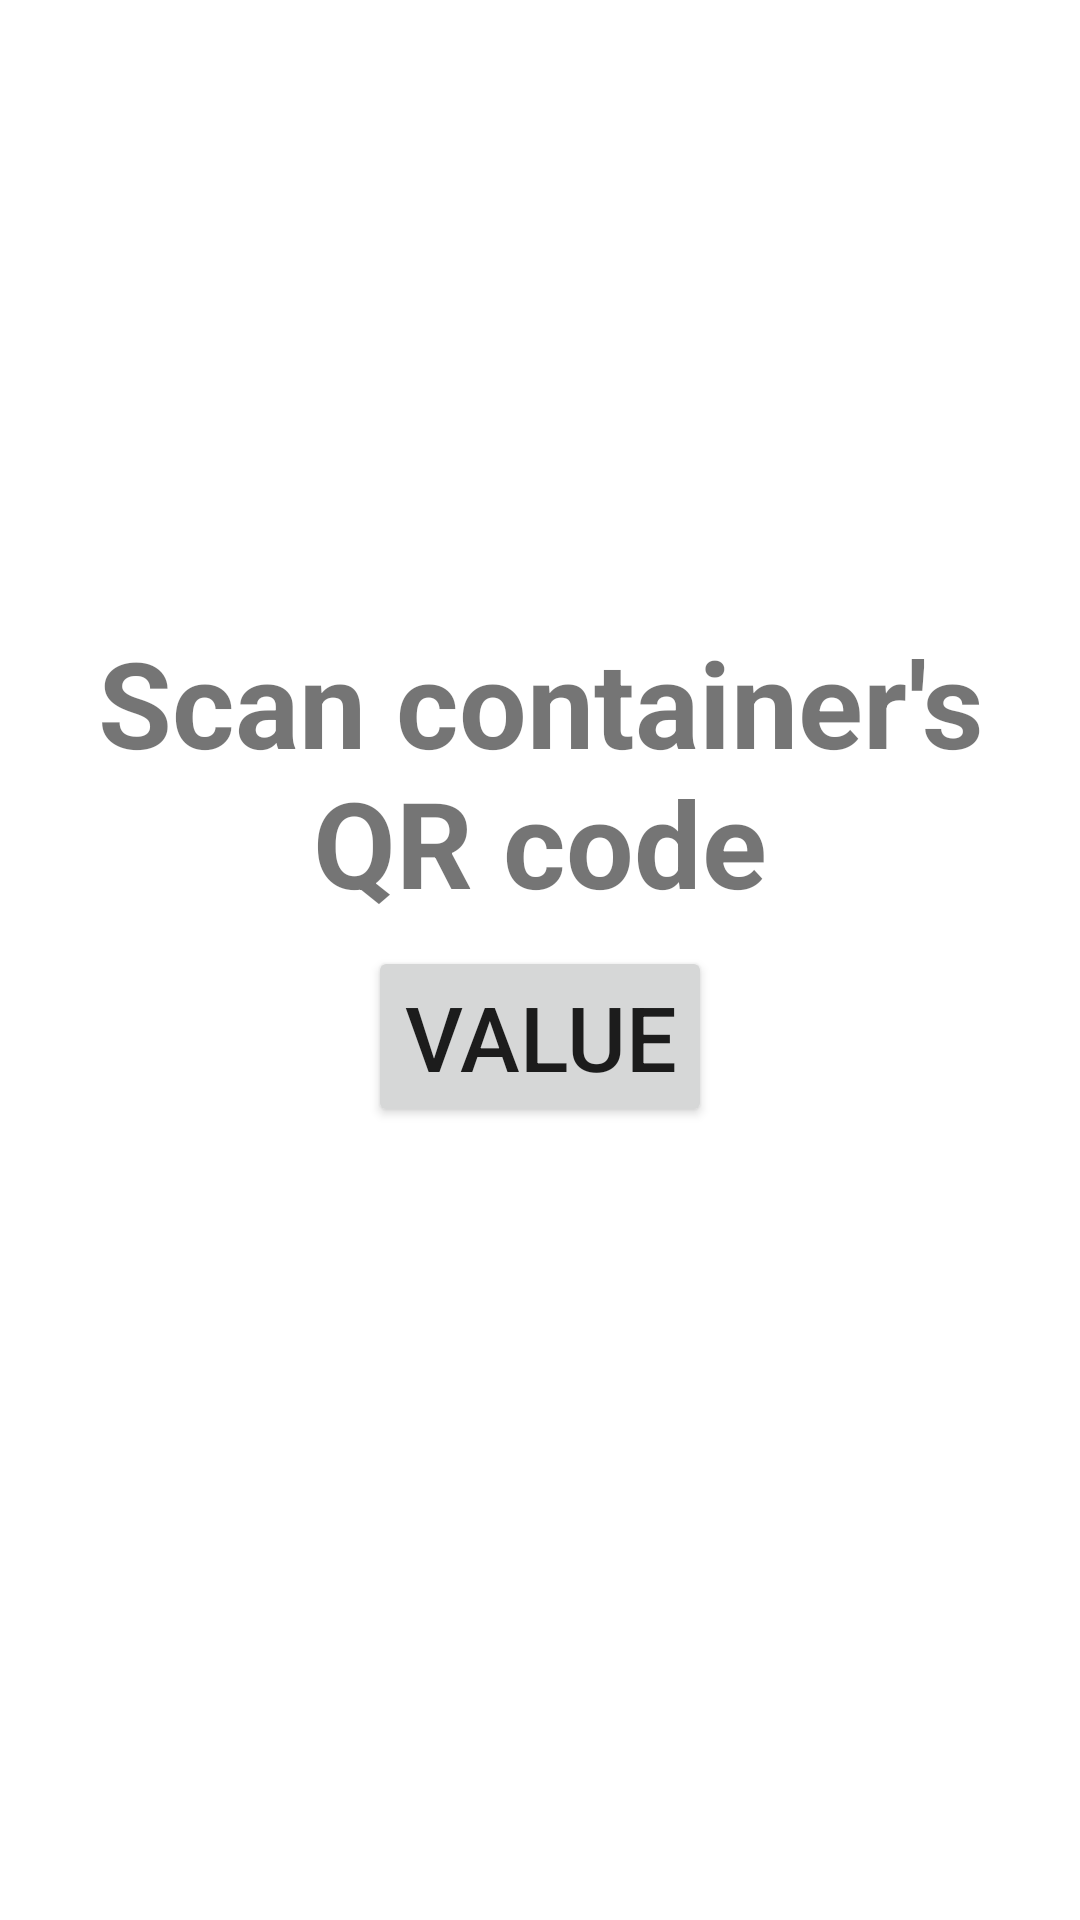

Reconstruct the res/layout file that produces this screen, plus the resources it refers to.
<!-- AndroidManifest.xml: application theme Theme.EMI -->
<!-- res/layout/activity_lab_prep.xml -->
<FrameLayout xmlns:android="http://schemas.android.com/apk/res/android"
    xmlns:tools="http://schemas.android.com/tools"
    android:layout_width="match_parent"
    android:layout_height="match_parent"
    android:layout_gravity="center"
    android:padding="8dp">

    
    <LinearLayout
        android:layout_width="match_parent"
        android:layout_height="match_parent"
        android:gravity="center">

        
        <ScrollView
            android:layout_width="match_parent"
            android:layout_height="wrap_content"
            android:fillViewport="true"
            tools:ignore="UselessParent">

            <LinearLayout
                android:layout_width="match_parent"
                android:layout_height="wrap_content"
                android:orientation="vertical"
                android:gravity="center">

                <LinearLayout
                    android:id="@+id/containerLayout"
                    android:layout_width="match_parent"
                    android:layout_height="wrap_content"
                    android:orientation="vertical"
                    android:layout_marginTop="8dp"
                    android:gravity="center">

                    <TextView
                        android:id="@+id/textContainer"
                        android:layout_width="wrap_content"
                        android:layout_height="wrap_content"
                        android:text="Scan container's QR code"
                        android:textSize="40sp"
                        android:gravity="center"
                        android:textStyle="bold"
                        android:layout_marginBottom="8dp"
                        tools:ignore="HardcodedText" />

                    <Button
                        android:id="@+id/scanButtonContainer"
                        android:layout_width="wrap_content"
                        android:layout_height="wrap_content"
                        android:layout_marginBottom="8dp"
                        android:textSize="30sp"
                        android:text="Value"
                        tools:ignore="HardcodedText" />

                    <TextView
                        android:id="@+id/emptyPlace"
                        android:layout_width="wrap_content"
                        android:layout_height="wrap_content"
                        android:text=""
                        android:textSize="20sp"
                        android:textStyle="bold"
                        android:layout_marginBottom="30dp"
                        android:gravity="center"
                        tools:ignore="HardcodedText" />

                </LinearLayout>

                <LinearLayout
                    android:id="@+id/sampleContainerLayout"
                    android:layout_width="match_parent"
                    android:layout_height="wrap_content"
                    android:orientation="vertical"
                    android:gravity="center"
                    android:visibility="gone">

                    <TextView
                        android:id="@+id/textSampleContainer"
                        android:layout_width="wrap_content"
                        android:layout_height="wrap_content"
                        android:text="Select sample container model"
                        android:textSize="40sp"
                        android:textStyle="bold"
                        android:gravity="center"
                        android:layout_marginBottom="8dp"
                        tools:ignore="HardcodedText" />

                    <TextView
                        android:id="@+id/textNewSampleContainer"
                        android:layout_width="wrap_content"
                        android:layout_height="wrap_content"
                        android:text="No suitable container model? Click here to add yours."
                        android:textSize="15sp"
                        android:gravity="center"
                        android:textStyle="bold"
                        android:layout_marginBottom="8dp"
                        tools:ignore="HardcodedText" />

                    
                    <Spinner
                        android:id="@+id/containerModelSpinner"
                        android:layout_width="match_parent"
                        android:layout_height="wrap_content"
                        android:layout_marginBottom="40dp"
                        android:spinnerMode="dropdown"
                        tools:ignore="TouchTargetSizeCheck" />

                </LinearLayout>

                <LinearLayout
                    android:id="@+id/sampleLayout"
                    android:layout_width="match_parent"
                    android:layout_height="wrap_content"
                    android:orientation="vertical"
                    android:gravity="center"
                    android:visibility="gone">

                    <TextView
                        android:id="@+id/textBatch"
                        android:layout_width="wrap_content"
                        android:layout_height="wrap_content"
                        android:text="Choose a batch (Optional)"
                        android:textSize="40sp"
                        android:textStyle="bold"
                        android:gravity="center"
                        android:layout_marginBottom="8dp"
                        tools:ignore="HardcodedText" />

                    <Spinner
                        android:id="@+id/batchSpinner"
                        android:layout_width="match_parent"
                        android:layout_height="wrap_content"
                        android:layout_marginBottom="8dp"
                        android:spinnerMode="dropdown"
                        tools:ignore="TouchTargetSizeCheck" />

                    <TextView
                        android:id="@+id/batchDescriptionText"
                        android:layout_width="wrap_content"
                        android:layout_height="wrap_content"
                        android:text=""
                        android:textSize="25sp"
                        android:textStyle="bold"
                        android:gravity="center"
                        android:visibility="gone"
                        android:layout_marginBottom="40dp"
                        tools:ignore="HardcodedText" />

                    <TextView
                        android:id="@+id/textSample"
                        android:layout_width="wrap_content"
                        android:layout_height="wrap_content"
                        android:text="Scan sample's QR code"
                        android:textSize="40sp"
                        android:textStyle="bold"
                        android:gravity="center"
                        android:layout_marginBottom="8dp"
                        tools:ignore="HardcodedText" />

                    <Button
                        android:id="@+id/scanButtonSample"
                        android:layout_width="wrap_content"
                        android:layout_height="wrap_content"
                        android:text="Value"
                        android:textSize="30sp"
                        android:gravity="center"
                        android:layout_marginBottom="16dp"
                        tools:ignore="HardcodedText" />

                </LinearLayout>
            </LinearLayout>
        </ScrollView>
    </LinearLayout>

    
    <include
        layout="@layout/scanner_layout"
        android:id="@+id/scanLayout"
        android:layout_width="match_parent"
        android:layout_height="match_parent"
        android:layout_marginBottom="16dp"/>

</FrameLayout>
<!-- res/layout/scanner_layout.xml (included above) -->
<?xml version="1.0" encoding="utf-8"?>
<LinearLayout xmlns:android="http://schemas.android.com/apk/res/android"
    xmlns:tools="http://schemas.android.com/tools"
    android:id="@+id/scanLayout"
    android:layout_width="match_parent"
    android:layout_height="match_parent"
    android:orientation="vertical"
    android:visibility="gone"
    android:background="#90FFFFFF"
    android:padding="0dp"
    android:gravity="center">

    
    <ScrollView
        android:layout_width="match_parent"
        android:layout_height="wrap_content"
        android:fillViewport="true"
        tools:ignore="UselessParent">

        <LinearLayout
            android:layout_width="match_parent"
            android:layout_height="wrap_content"
            android:orientation="vertical"
            android:gravity="center">

            
            <TextView
                android:id="@+id/scanStatus"
                android:layout_width="wrap_content"
                android:layout_height="wrap_content"
                android:text=""
                android:textSize="40sp"
                android:textColor="@color/black"
                android:gravity="center"
                android:textStyle="bold"
                android:layout_marginBottom="30dp"
                android:layout_gravity="center" />

            
            <FrameLayout
                android:layout_width="345dp"
                android:layout_height="345dp"
                android:layout_gravity="center">

                
                <androidx.camera.view.PreviewView
                    android:id="@+id/previewView"
                    android:layout_width="300dp"
                    android:layout_height="300dp"
                    android:layout_gravity="center"
                    android:background="#DDDDDD" />

                
                <ImageButton
                    android:id="@+id/closeButton"
                    android:layout_width="45dp"
                    android:layout_height="45dp"
                    android:layout_gravity="top|end"
                    android:foregroundGravity="center"
                    android:contentDescription="Close scanner"
                    android:src="@android:drawable/ic_menu_close_clear_cancel"
                    android:background="@drawable/close_button_background"
                    android:layout_margin="5dp"
                    tools:ignore="HardcodedText" />

                
                <ImageButton
                    android:id="@+id/flashlightButton"
                    android:layout_width="45dp"
                    android:layout_height="45dp"
                    android:layout_gravity="top|start"
                    android:contentDescription="activate or deactivate flashlight"
                    android:foregroundGravity="center"
                    android:src="@drawable/flash_off"
                    android:background="@drawable/flashlight_button_background"
                    android:layout_margin="5dp"
                    tools:ignore="HardcodedText" />
            </FrameLayout>

            
            <Button
                android:id="@+id/noneButton"
                android:layout_width="300dp"
                android:layout_height="wrap_content"
                android:textSize="40sp"
                android:text="Set None"
                android:visibility="gone"
                android:layout_marginTop="16dp"
                android:layout_gravity="center"
                tools:ignore="HardcodedText" />
        </LinearLayout>
    </ScrollView>
</LinearLayout>
<!-- resources referenced by this layout -->
<resources>
  <color name="black">#FF000000</color>
  <!-- drawable close_button_background (drawable) -->
  <shape xmlns:android="http://schemas.android.com/apk/res/android">
      <solid android:color="#80ff2d2d" /> 
  
      
      <corners android:radius="250dp" />
  </shape>
  <!-- drawable flash_off (drawable) -->
  <vector xmlns:android="http://schemas.android.com/apk/res/android"
      android:width="45dp"
      android:height="45dp"
      android:viewportWidth="512"
      android:viewportHeight="512">
    <path
        android:pathData="M135.6,175.5c-10.6,3.8 -16.4,16.8 -12.1,27.1 0.8,1.9 8.1,12.1 16.2,22.7 22.3,29.1 26,34 38.1,49.9l11.1,14.7 0.1,93.8 0,93.8 3.1,6.3c3.6,7.3 9.6,12.4 17.2,14.7 7.5,2.2 86,2.2 93.3,-0 7.8,-2.4 13.7,-7.4 17.3,-14.7l3.1,-6.3 0,-93.8 0.1,-93.8 10.7,-14.2c5.9,-7.8 13,-17.1 15.8,-20.7 25.1,-32.5 37.7,-49.5 38.9,-52.4 4.5,-10.7 -2.2,-24.5 -13.2,-27.5 -2.6,-0.7 -41.8,-1.1 -119.8,-1.1 -95.9,0.1 -116.7,0.3 -119.9,1.5zM282,358.5l0,39.5 -26,-0 -26,-0 0,-39.5 0,-39.5 26,-0 26,-0 0,39.5z"
        android:fillColor="#000000"
        android:strokeColor="#00000000"/>
  </vector>
  <!-- drawable flashlight_button_background (drawable) -->
  <shape xmlns:android="http://schemas.android.com/apk/res/android">
      <solid android:color="#80000000" /> 
  
      
      <corners android:radius="250dp" />
  </shape>
  <style name="Theme.EMI" parent="Theme.MaterialComponents.DayNight.DarkActionBar">
          
          <item name="colorPrimary">@color/gold</item>
          <item name="colorPrimaryVariant">@color/gold_2</item>
          <item name="colorOnPrimary">@color/white</item>
          
          <item name="colorSecondary">@color/gold_1</item>
          <item name="colorSecondaryVariant">@color/gold_3</item>
          <item name="colorOnSecondary">@color/black</item>
          
          <item name="android:statusBarColor">?attr/colorPrimaryVariant</item>
          
      </style>
  <color name="gold">#AA9537</color>
  <color name="gold_2">#958659</color>
  <color name="white">#FFFFFFFF</color>
  <color name="gold_1">#AB9845</color>
  <color name="gold_3">#A99D7A</color>
</resources>
